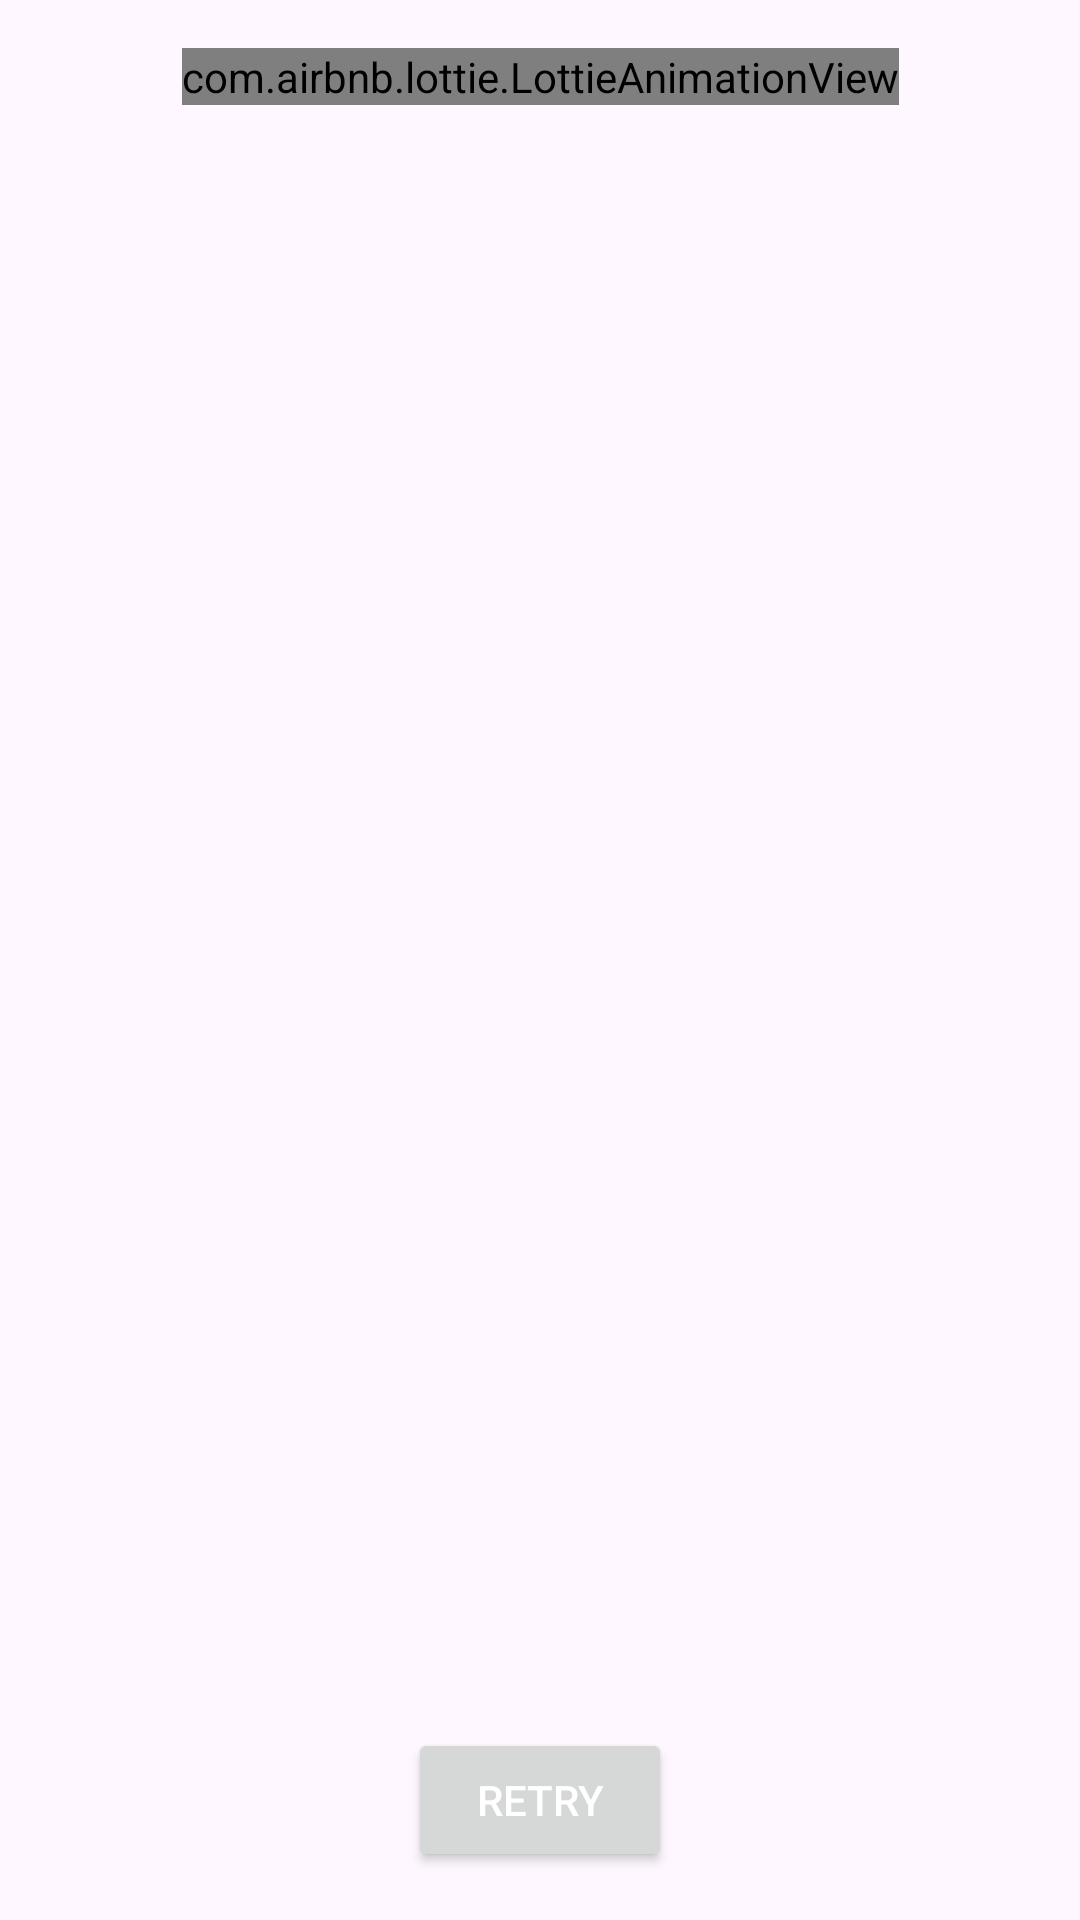

Write the Android layout XML for this screen, with the resource values it uses.
<!-- AndroidManifest.xml: application theme Theme.QuickBuy -->
<!-- res/layout/dialog_no_internet.xml -->
<androidx.constraintlayout.widget.ConstraintLayout xmlns:android="http://schemas.android.com/apk/res/android"
    xmlns:tools="http://schemas.android.com/tools"
    android:layout_width="match_parent"
    android:layout_height="wrap_content"
    xmlns:app="http://schemas.android.com/apk/res-auto"
    android:orientation="vertical"
    android:padding="16dp">

    <com.airbnb.lottie.LottieAnimationView
        android:id="@+id/animationView"
        android:layout_width="wrap_content"
        android:layout_height="wrap_content"
        android:layout_gravity="center"
        app:layout_constraintEnd_toEndOf="parent"
        app:layout_constraintStart_toStartOf="parent"
        app:layout_constraintTop_toTopOf="parent"
        app:lottie_autoPlay="true"
        app:lottie_loop="true"
        app:lottie_rawRes="@raw/noint" />

    <Button
        android:id="@+id/btnRetry"
        android:layout_width="wrap_content"
        android:layout_height="wrap_content"
        android:gravity="center"
        android:text="RETRY"
        android:textColor="@android:color/white"
        app:layout_constraintBottom_toBottomOf="parent"
        app:layout_constraintEnd_toEndOf="parent"
        app:layout_constraintStart_toStartOf="parent" />
</androidx.constraintlayout.widget.ConstraintLayout>
<!-- resources referenced by this layout -->
<resources>
  <style name="Theme.QuickBuy" parent="Base.Theme.QuickBuy" />
  <style name="Base.Theme.QuickBuy" parent="Theme.Material3.Light.NoActionBar">
          <item name="android:actionMenuTextColor">@color/white</item>
      </style>
  <color name="white">#FFFFFFFF</color>
</resources>
